Run: headless pygame with SDL's dummy video driver; simulated clock (each Clock.tick advances the game by its frame time, no real sleeping); random seed 0; keys injected as events and as key.get_pressed() state; mouse plan: one left click at the window centre at the start of phase 2, then a move to the lower-right quarter at the start of phase 3.
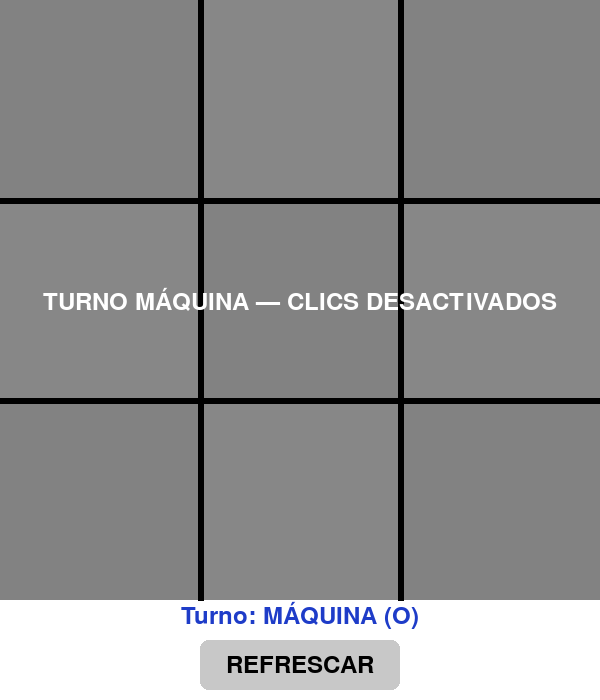
Frame 1 of 4 · flips 1–60 · no input
Frame 2 of 4 · flips 61–180 · clicked the window centre · tapped SPACE, RETURN · held RIGHT (→), D · screen unchanged from frame 1, image omitted
Frame 3 of 4 · flips 181–300 · moved the mouse to the lower-right quarter · held DOWN (↓), S · screen unchanged from frame 2, image omitted
Frame 4 of 4 · flips 301–420 · held LEFT (←), A, UP (↑), W · screen unchanged from frame 3, image omitted

The pygame program that drew these frames:

import pygame
import sys
import random

pygame.init()

ANCHO, ALTO = 600, 700 
pantalla = pygame.display.set_mode((ANCHO, ALTO))
pygame.display.set_caption("Tic-Tac-Toe - Interfaz 3x3 (turnos)")


BLANCO = (255, 255, 255)
NEGRO = (0, 0, 0)
GRIS_CLARO = (245, 245, 245)
GRIS = (200, 200, 200)
ROJO = (200, 30, 30)
AZUL = (30, 60, 200)
VERDE = (30, 150, 30)
TRANSPARENTE = (0, 0, 0, 120)

board = [
    [0, 0, 0],
    [0, 0, 0],
    [0, 0, 0]
]

ROWS, COLS = 3, 3
GRID_SIZE = 600
grid_x = 0
grid_y = 0
cell_w = GRID_SIZE // COLS
cell_h = GRID_SIZE // ROWS
line_thickness = 6
padding = 20 

button_w, button_h = 200, 50
button_x = (ANCHO - button_w) // 2
button_y = GRID_SIZE + 40
button_rect = pygame.Rect(button_x, button_y, button_w, button_h)

# Fuente
font = pygame.font.SysFont(None, 36)
small_font = pygame.font.SysFont(None, 24)

clock = pygame.time.Clock()

turn = 'player' 

def reset_board_and_choose_start():
    global board, turn
    board = [[0 for _ in range(COLS)] for _ in range(ROWS)]
    turn = random.choice(['player', 'machine'])

def draw_grid(surface):
    # fondo tablero
    for row in range(ROWS):
        for col in range(COLS):
            cell_rect = pygame.Rect(grid_x + col * cell_w, grid_y + row * cell_h, cell_w, cell_h)
            if (row + col) % 2 == 0:
                pygame.draw.rect(surface, GRIS_CLARO, cell_rect)
            else:
                pygame.draw.rect(surface, BLANCO, cell_rect)
    for i in range(1, COLS):
        x = grid_x + i * cell_w
        pygame.draw.line(surface, NEGRO, (x, grid_y), (x, grid_y + GRID_SIZE), line_thickness)
    for j in range(1, ROWS):
        y = grid_y + j * cell_h
        pygame.draw.line(surface, NEGRO, (grid_x, y), (grid_x + GRID_SIZE, y), line_thickness)

def draw_x(surface, rect):
    x1, y1 = rect.left + padding, rect.top + padding
    x2, y2 = rect.right - padding, rect.bottom - padding
    pygame.draw.line(surface, ROJO, (x1, y1), (x2, y2), 8)
    pygame.draw.line(surface, ROJO, (x1, y2), (x2, y1), 8)

def draw_o(surface, rect):
    center = rect.center
    radius = min(rect.width, rect.height) // 2 - padding
    pygame.draw.circle(surface, AZUL, center, radius, 8)

def draw_board(surface):
    draw_grid(surface)
    for row in range(ROWS):
        for col in range(COLS):
            val = board[row][col]
            cell_rect = pygame.Rect(grid_x + col * cell_w, grid_y + row * cell_h, cell_w, cell_h)
            if val == 1:
                draw_x(surface, cell_rect)
            elif val == 2:
                draw_o(surface, cell_rect)

def draw_ui(surface):
    turno_text = "Turno: JUGADOR (X)" if turn == 'player' else "Turno: MÁQUINA (O)"
    turno_color = VERDE if turn == 'player' else AZUL
    text_surf = font.render(turno_text, True, turno_color)
    text_rect = text_surf.get_rect(center=(ANCHO // 2, GRID_SIZE + 15))
    surface.blit(text_surf, text_rect)

    pygame.draw.rect(surface, GRIS, button_rect, border_radius=8)
    label = font.render("REFRESCAR", True, NEGRO)
    label_rect = label.get_rect(center=button_rect.center)
    surface.blit(label, label_rect)

    instr = small_font.render("Si es turno de MÁQUINA, clicks en tablero están deshabilitados.", True, (50,50,50))
    instr_rect = instr.get_rect(center=(ANCHO // 2, button_y + button_h + 20))
    surface.blit(instr, instr_rect)

def board_cell_at_pos(pos):
    x, y = pos
    if x < grid_x or x >= grid_x + GRID_SIZE or y < grid_y or y >= grid_y + GRID_SIZE:
        return None
    col = (x - grid_x) // cell_w
    row = (y - grid_y) // cell_h
    return int(row), int(col)

def draw_disabled_overlay(surface):
    overlay = pygame.Surface((GRID_SIZE, GRID_SIZE), pygame.SRCALPHA)
    overlay.fill(TRANSPARENTE)
    surface.blit(overlay, (grid_x, grid_y))
    aviso = font.render("TURNO MÁQUINA — CLICS DESACTIVADOS", True, (255,255,255))
    aviso_rect = aviso.get_rect(center=(ANCHO // 2, GRID_SIZE // 2))
    surface.blit(aviso, aviso_rect)

reset_board_and_choose_start()

while True:
    for evento in pygame.event.get():
        if evento.type == pygame.QUIT:
            pygame.quit()
            sys.exit()
        elif evento.type == pygame.MOUSEBUTTONDOWN and evento.button == 1:
            mouse_pos = evento.pos

            if button_rect.collidepoint(mouse_pos):
                reset_board_and_choose_start()
            else:
                if turn == 'player':
                    cell = board_cell_at_pos(mouse_pos)
                    if cell:
                        r, c = cell
                        if board[r][c] == 0:
                            board[r][c] = 1
                            turn = 'machine'

    pantalla.fill(BLANCO)
    draw_board(pantalla)
    draw_ui(pantalla)

    if turn == 'machine':
        draw_disabled_overlay(pantalla)

    pygame.display.flip()
    clock.tick(60)
